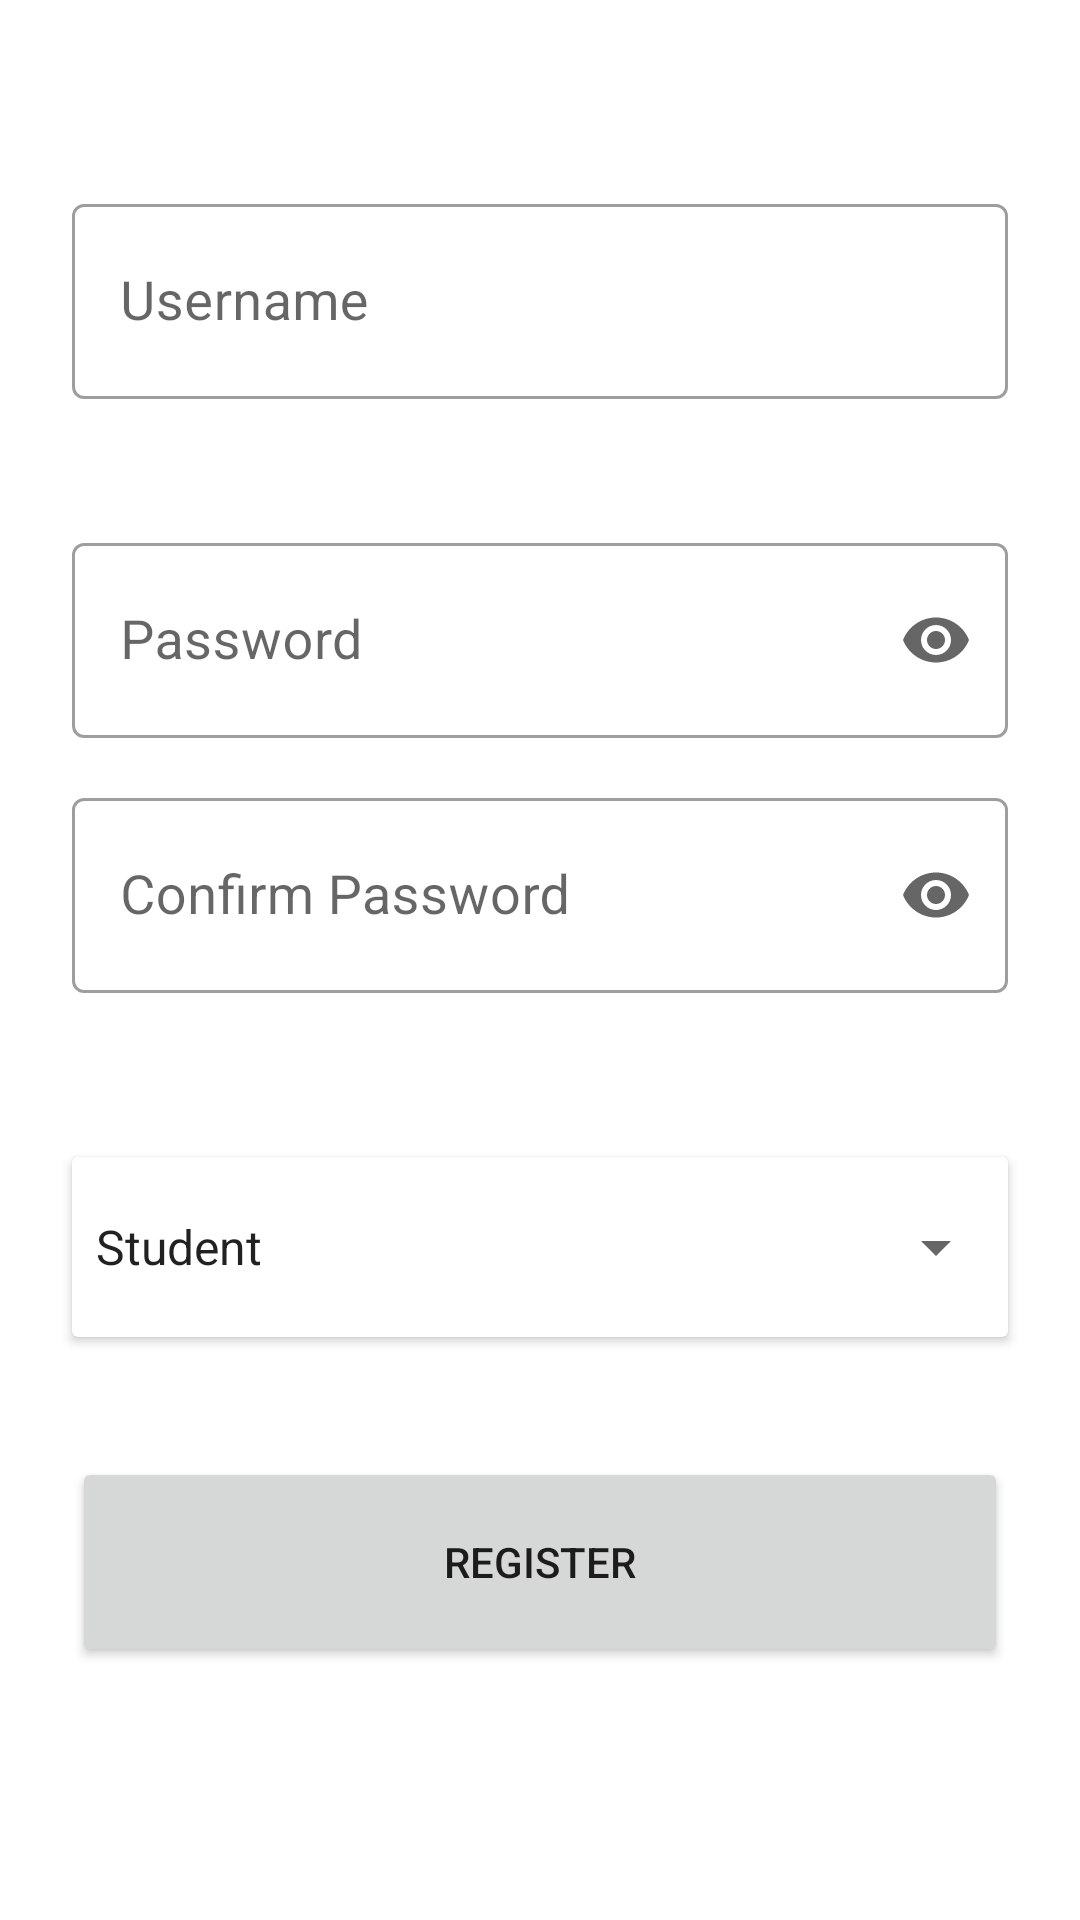

Here is an Android app screen rendered from its layout file. Give the layout XML and the strings, colors and styles it references.
<!-- AndroidManifest.xml: application theme Theme.LanProject -->
<!-- res/layout/activity_register_page.xml -->
<?xml version="1.0" encoding="utf-8"?>
<androidx.constraintlayout.widget.ConstraintLayout xmlns:android="http://schemas.android.com/apk/res/android"
    xmlns:app="http://schemas.android.com/apk/res-auto"
    xmlns:tools="http://schemas.android.com/tools"
    android:layout_width="match_parent"
    android:layout_height="match_parent"
    tools:context=".RegisterPageActivity">

    <ScrollView
        android:layout_width="match_parent"
        android:layout_height="match_parent">


        <androidx.constraintlayout.widget.ConstraintLayout
            android:layout_width="match_parent"
            android:layout_height="wrap_content">

            <com.google.android.material.textfield.TextInputLayout
                android:id="@+id/UsernameField"
                style="@style/Widget.MaterialComponents.TextInputLayout.OutlinedBox"
                android:layout_width="0dp"
                android:layout_height="85dp"
                android:layout_marginStart="24dp"
                android:layout_marginLeft="24dp"
                android:layout_marginEnd="24dp"
                android:layout_marginRight="24dp"
                android:hint="@string/username"
                app:errorEnabled="true"
                app:layout_constraintBottom_toBottomOf="parent"
                app:layout_constraintEnd_toEndOf="parent"
                app:layout_constraintHorizontal_bias="0.0"
                app:layout_constraintStart_toStartOf="parent"
                app:layout_constraintTop_toTopOf="parent"
                app:layout_constraintVertical_bias="0.123">

                <com.google.android.material.textfield.TextInputEditText
                    android:id="@+id/PlainTextRegisterUsername"
                    android:layout_width="match_parent"
                    android:layout_height="65dp"
                    android:inputType="textPersonName"
                    android:singleLine="true"
                    android:textSize="18sp" />

            </com.google.android.material.textfield.TextInputLayout>

            <com.google.android.material.textfield.TextInputLayout
                android:id="@+id/PasswordField"
                style="@style/Widget.MaterialComponents.TextInputLayout.OutlinedBox"
                android:layout_width="0dp"
                android:layout_height="85dp"
                android:layout_marginStart="24dp"
                android:layout_marginLeft="24dp"
                android:layout_marginTop="28dp"
                android:layout_marginEnd="24dp"
                android:layout_marginRight="24dp"
                android:hint="@string/password"
                app:endIconMode="password_toggle"
                app:errorEnabled="true"
                app:layout_constraintEnd_toEndOf="parent"
                app:layout_constraintStart_toStartOf="parent"
                app:layout_constraintTop_toBottomOf="@+id/UsernameField">

                <com.google.android.material.textfield.TextInputEditText
                    android:id="@+id/PasswordRegisterpswd"
                    android:layout_width="match_parent"
                    android:layout_height="65dp"
                    android:inputType="textPassword"
                    android:singleLine="true"
                    android:textSize="18sp" />

            </com.google.android.material.textfield.TextInputLayout>

            <com.google.android.material.textfield.TextInputLayout
                android:id="@+id/ConfirmPasswordField"
                style="@style/Widget.MaterialComponents.TextInputLayout.OutlinedBox"
                android:layout_width="0dp"
                android:layout_height="85dp"
                android:layout_marginStart="24dp"
                android:layout_marginLeft="24dp"
                android:layout_marginEnd="24dp"
                android:layout_marginRight="24dp"
                android:hint="@string/confirmPassword"
                app:endIconMode="password_toggle"
                app:errorEnabled="true"
                app:layout_constraintEnd_toEndOf="parent"
                app:layout_constraintStart_toStartOf="parent"
                app:layout_constraintTop_toBottomOf="@+id/PasswordField">

                <com.google.android.material.textfield.TextInputEditText
                    android:id="@+id/PasswordReRegisterpswd"
                    android:layout_width="match_parent"
                    android:layout_height="65dp"
                    android:inputType="textPassword"
                    android:singleLine="true"
                    android:textSize="18sp" />

            </com.google.android.material.textfield.TextInputLayout>

            <Button
                android:id="@+id/RegisterButton"
                android:layout_width="0dp"
                android:layout_height="70dp"
                android:layout_marginStart="24dp"
                android:layout_marginLeft="24dp"
                android:layout_marginTop="40dp"
                android:layout_marginEnd="24dp"
                android:layout_marginRight="24dp"
                android:layout_marginBottom="40dp"
                android:onClick="registerPageView"
                android:text="@string/register"
                app:layout_constraintBottom_toBottomOf="parent"
                app:layout_constraintEnd_toEndOf="parent"
                app:layout_constraintHorizontal_bias="0.498"
                app:layout_constraintStart_toStartOf="parent"
                app:layout_constraintTop_toBottomOf="@+id/cardView3"
                app:layout_constraintVertical_bias="1.0" />

            <androidx.cardview.widget.CardView
                android:id="@+id/cardView3"
                android:layout_width="0dp"
                android:layout_height="wrap_content"
                android:layout_marginStart="24dp"
                android:layout_marginLeft="24dp"
                android:layout_marginTop="40dp"
                android:layout_marginEnd="24dp"
                android:layout_marginRight="24dp"
                app:layout_constraintEnd_toEndOf="parent"
                app:layout_constraintStart_toStartOf="parent"
                app:layout_constraintTop_toBottomOf="@+id/ConfirmPasswordField">

                <androidx.constraintlayout.widget.ConstraintLayout
                    android:layout_width="match_parent"
                    android:layout_height="match_parent">

                    <Spinner
                        android:id="@+id/RoleSpinner"
                        android:layout_width="0dp"
                        android:layout_height="60dp"
                        android:entries="@array/Roles"
                        android:gravity="center"
                        app:layout_constraintBottom_toBottomOf="parent"
                        app:layout_constraintEnd_toEndOf="parent"
                        app:layout_constraintStart_toStartOf="parent"
                        app:layout_constraintTop_toTopOf="parent" />
                </androidx.constraintlayout.widget.ConstraintLayout>

            </androidx.cardview.widget.CardView>

        </androidx.constraintlayout.widget.ConstraintLayout>
    </ScrollView>

</androidx.constraintlayout.widget.ConstraintLayout>
<!-- resources referenced by this layout -->
<resources>
  <string-array name="Roles">
          <item>Student</item>
          <item>Teacher</item>
      </string-array>
  <string name="confirmPassword">Confirm Password</string>
  <string name="password">Password</string>
  <string name="register">Register</string>
  <string name="username">Username</string>
  <style name="Theme.LanProject" parent="Theme.MaterialComponents.DayNight.DarkActionBar">
          
          <item name="colorPrimary">@color/purple_500</item>
          <item name="colorPrimaryVariant">@color/purple_700</item>
          <item name="colorOnPrimary">@color/white</item>
          
          <item name="colorSecondary">@color/teal_200</item>
          <item name="colorSecondaryVariant">@color/teal_700</item>
          <item name="colorOnSecondary">@color/black</item>
          
          <item name="android:statusBarColor" tools:targetApi="l">?attr/colorPrimaryVariant</item>
          
      </style>
  <!-- not gathered from this repository: default colours our renderer supplied (Android Studio template values) -->
  <color name="purple_500">#FF6200EE</color>
  <color name="purple_700">#FF3700B3</color>
  <color name="teal_200">#FF03DAC5</color>
  <color name="teal_700">#FF018786</color>
  <color name="black">#FF000000</color>
  <color name="white">#FFFFFFFF</color>
</resources>
